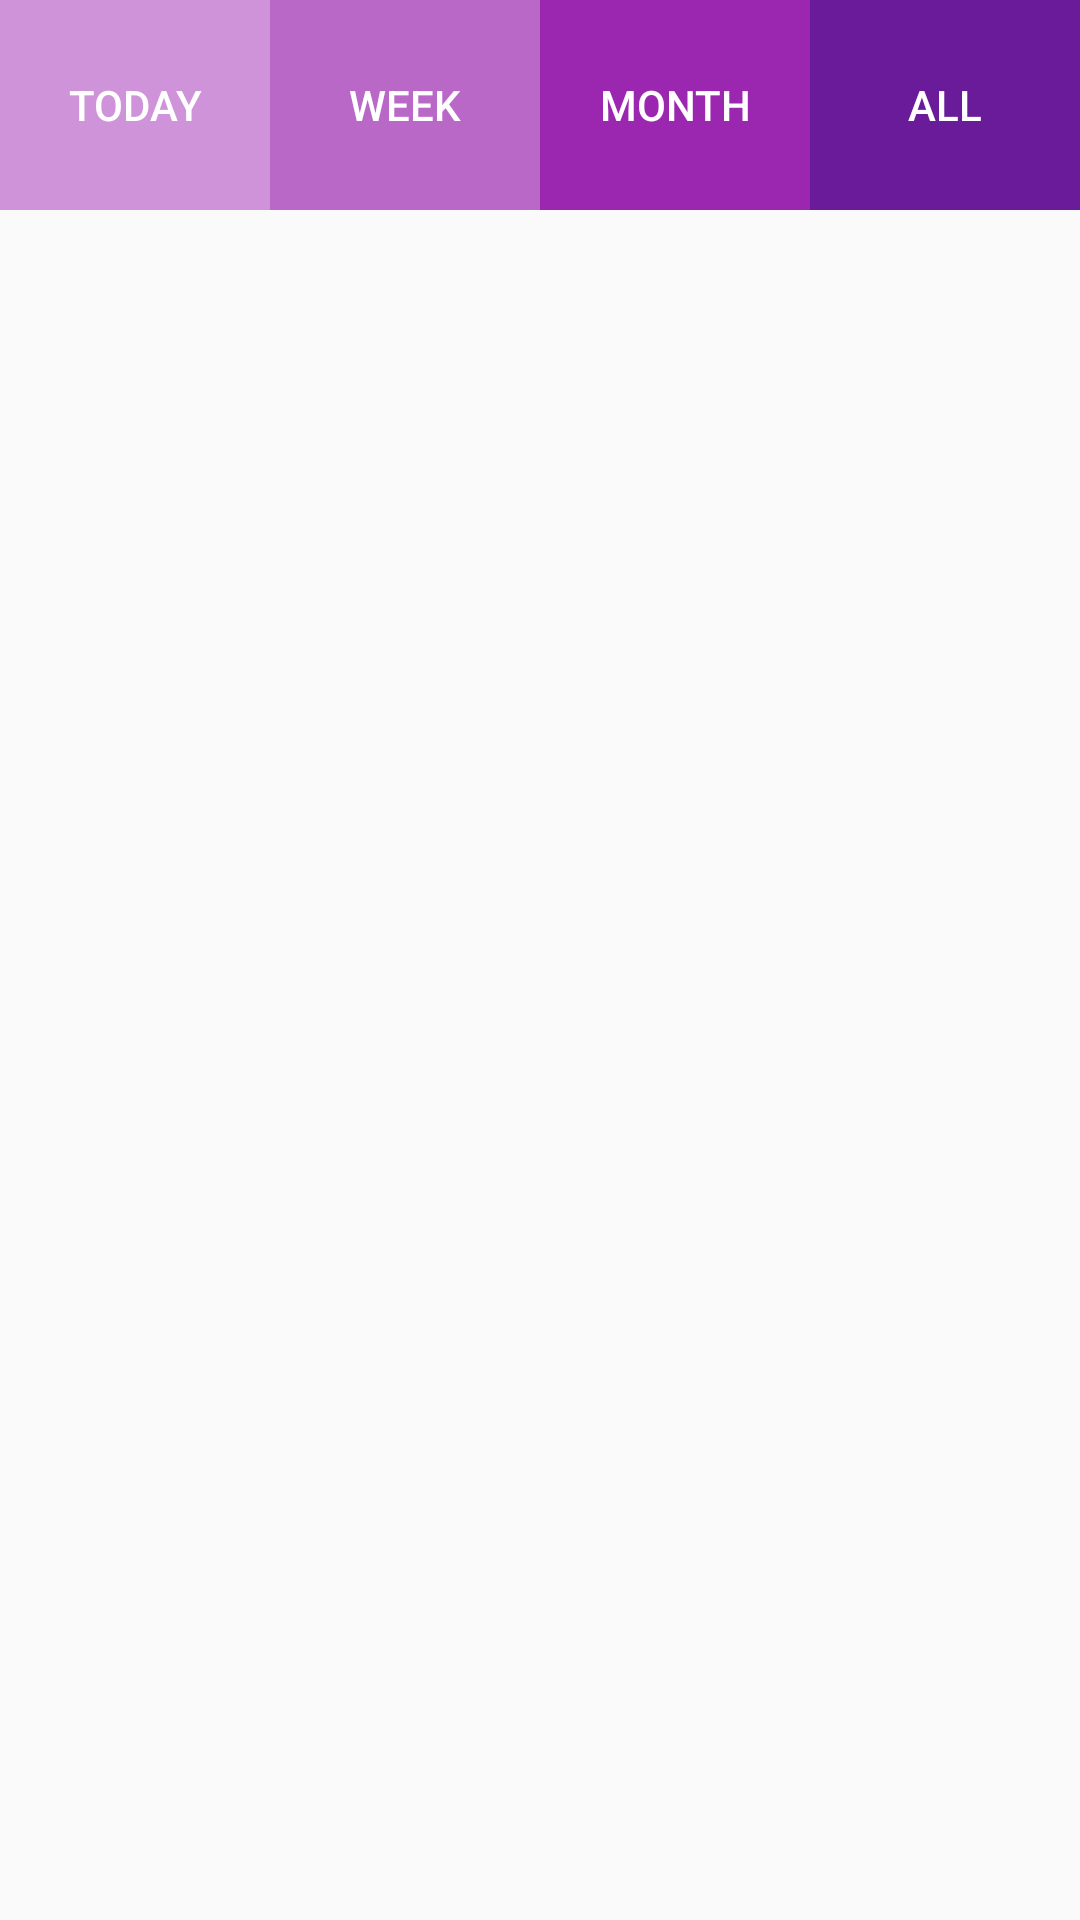

The Android layout XML behind this screen, and the referenced resources:
<!-- AndroidManifest.xml: application theme AppTheme -->
<!-- res/layout/content_coming_trips.xml -->
<?xml version="1.0" encoding="utf-8"?>
<RelativeLayout xmlns:android="http://schemas.android.com/apk/res/android"
    xmlns:app="http://schemas.android.com/apk/res-auto"
    xmlns:tools="http://schemas.android.com/tools"
    android:layout_width="match_parent"
    android:layout_height="match_parent"
    app:layout_behavior="@string/appbar_scrolling_view_behavior"
    tools:context="com.example.hp.firstapp2.ComingTrips"
    tools:showIn="@layout/activity_coming_trips">

    <LinearLayout
        android:id="@+id/relativeLayout"
        android:layout_width="match_parent"
        android:layout_height="70dp"
        android:orientation="horizontal"
        android:weightSum="4">

        <RelativeLayout
            android:layout_width="match_parent"
            android:layout_height="match_parent"
            android:layout_weight="1">

            <Button
                android:id="@+id/btn_day_coming"
                android:layout_width="fill_parent"
                android:layout_height="fill_parent"
                android:background="@color/colorPrimaryTheLightest"
                android:text="@string/today"
                android:textColor="#FFFFFF" />

        </RelativeLayout>

        <RelativeLayout
            android:layout_width="match_parent"
            android:layout_height="match_parent"
            android:layout_weight="1">

            <Button
                android:id="@+id/btn_week_coming"
                android:layout_width="fill_parent"
                android:layout_height="fill_parent"
                android:background="@color/colorPrimaryLighter"
                android:text="@string/week"
                android:textColor="#FFFFFF" />

        </RelativeLayout>

        <RelativeLayout
            android:layout_width="match_parent"
            android:layout_height="match_parent"
            android:layout_weight="1">

            <Button
                android:id="@+id/btn_month_coming"
                android:layout_width="fill_parent"
                android:layout_height="fill_parent"
                android:background="@color/colorPrimaryMiddle"
                android:text="@string/month"
                android:textColor="#FFFFFF" />

        </RelativeLayout>

        <RelativeLayout
            android:layout_width="match_parent"
            android:layout_height="match_parent"
            android:layout_weight="1">

            <Button
                android:id="@+id/btn_all_coming"
                android:layout_width="fill_parent"
                android:layout_height="fill_parent"
                android:background="@color/colorPrimaryDark"
                android:text="@string/all"
                android:textColor="#FFFFFF" />

        </RelativeLayout>

    </LinearLayout>


    <ListView
        android:id="@+id/eventsListView"
        android:layout_width="wrap_content"
        android:layout_height="wrap_content"
        android:layout_below="@+id/relativeLayout"
        android:layout_marginTop="20dp"
        android:divider="@android:color/transparent"
        android:dividerHeight="10.0sp"
        android:paddingLeft="16dp"
        android:paddingRight="16dp" />

</RelativeLayout>
<!-- res/layout/activity_coming_trips.xml (included above) -->
<?xml version="1.0" encoding="utf-8"?>
<android.support.design.widget.CoordinatorLayout xmlns:android="http://schemas.android.com/apk/res/android"
    xmlns:app="http://schemas.android.com/apk/res-auto"
    xmlns:tools="http://schemas.android.com/tools"
    android:layout_width="match_parent"
    android:layout_height="match_parent"
    android:fitsSystemWindows="true"
    tools:context="com.example.hp.firstapp2.ComingTrips">

    <android.support.design.widget.AppBarLayout
        android:layout_width="match_parent"
        android:layout_height="wrap_content"
        android:theme="@style/AppTheme.AppBarOverlay">

        <android.support.v7.widget.Toolbar
            android:id="@+id/toolbar"
            android:layout_width="match_parent"
            android:layout_height="?attr/actionBarSize"
            android:background="?attr/colorPrimary"
            app:popupTheme="@style/AppTheme.PopupOverlay" />

    </android.support.design.widget.AppBarLayout>

    <include layout="@layout/content_coming_trips" />

</android.support.design.widget.CoordinatorLayout>
<!-- resources referenced by this layout -->
<resources>
  <color name="colorPrimaryDark">#6A1B9A</color>
  <color name="colorPrimaryLighter">#BA68C8</color>
  <color name="colorPrimaryMiddle">#9B26AF</color>
  <color name="colorPrimaryTheLightest">#CE93D8</color>
  <string name="all">All</string>
  <string name="month">Month</string>
  <string name="today">Today</string>
  <string name="week">Week</string>
  <style name="AppTheme.AppBarOverlay" parent="ThemeOverlay.AppCompat.Dark.ActionBar" />
  <style name="AppTheme.PopupOverlay" parent="ThemeOverlay.AppCompat.Light" />
  <style name="AppTheme" parent="Theme.AppCompat.Light.DarkActionBar">
  
          
          <item name="colorPrimary">@color/colorPrimary</item>
          <item name="colorPrimaryDark">@color/colorPrimaryDark</item>
          <item name="colorAccent">@color/colorAccent</item>
      </style>
  <color name="colorPrimary">#7B1FA2</color>
  <color name="colorAccent">#28e288</color>
</resources>
